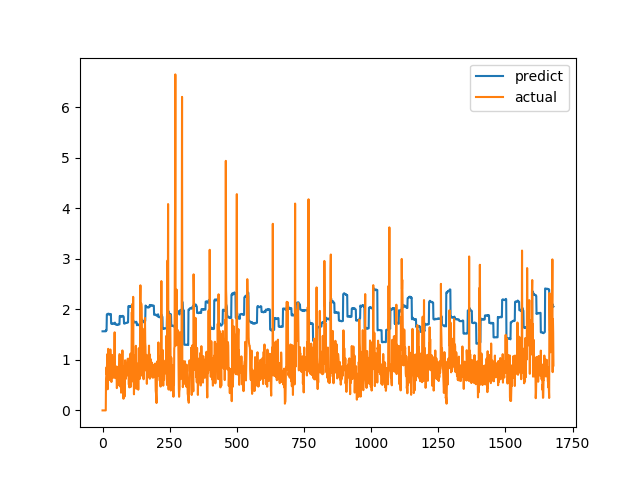

The file beside this chart, header and first rows:
predict, actual
1.566, 0.0
1.566, 0.0
1.566, 0.0
1.566, 0.0
1.566, 0.0
1.566, 0.0
1.566, 0.0
1.566, 0.0
1.566, 0.0
1.566, 0.0
1.566, 0.0
1.566, 0.0
1.566, 0.0
1.588, 0.6238
1.585, 0.6915
1.584, 0.8558
1.9, 0.7094
1.899, 1.015
1.905, 1.116
1.912, 0.4183
1.898, 1.002
1.904, 1.219
1.913, 1.143
1.916, 0.6528
1.907, 0.6747
1.901, 0.601
1.895, 0.6695
1.894, 0.6538
1.894, 0.7814
1.897, 1.206
1.909, 0.8469
1.908, 0.8286
1.721, 0.6482
1.716, 0.5624
1.712, 0.7183
1.713, 1.1
1.722, 0.9542
1.724, 0.729
1.72, 0.6694
1.716, 0.8631
1.718, 0.6465
1.715, 0.8223
1.717, 0.9236
1.721, 0.8301
1.72, 1.067
1.725, 1.546
1.738, 0.6827
1.725, 0.6386
1.703, 0.6464
1.699, 0.6881
1.697, 0.7274
1.698, 0.65
1.698, 0.8694
1.702, 0.4409
1.695, 0.4519
1.691, 0.7575
1.695, 0.4952
1.692, 0.6851
1.695, 0.7244
1.698, 0.8654
... 1,620 more rows
